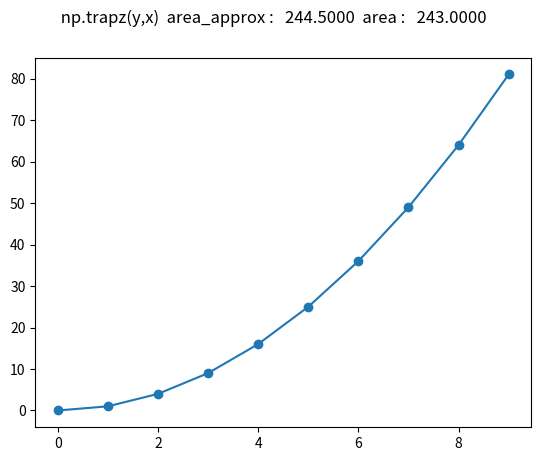

This chart was generated by the following Python code:
#!/usr/bin/env python 
"""
https://en.wikipedia.org/wiki/Trapezoidal_rule

Integral ( f(x) ) dx   ~    (b - a) 0.5(f(a) + f(b)) 
  a->b 


https://numpy.org/doc/stable/reference/generated/numpy.trapz.html

"""
import numpy as np
import matplotlib.pyplot as plt

if __name__ == '__main__':

     x = np.arange(10, dtype=np.float64)
     y = x*x 
     i_ = lambda _:np.power(_, 3)/3. 

     area_approx = np.trapz( y, x )
     area = i_( x[-1] ) - i_(x[0]) 

     fig, ax = plt.subplots()
     fig.suptitle( " np.trapz(y,x)  area_approx : %10.4f  area : %10.4f  " % (area_approx, area) ) 
     ax.plot( x, y )
     ax.scatter( x, y )

     fig.show()



